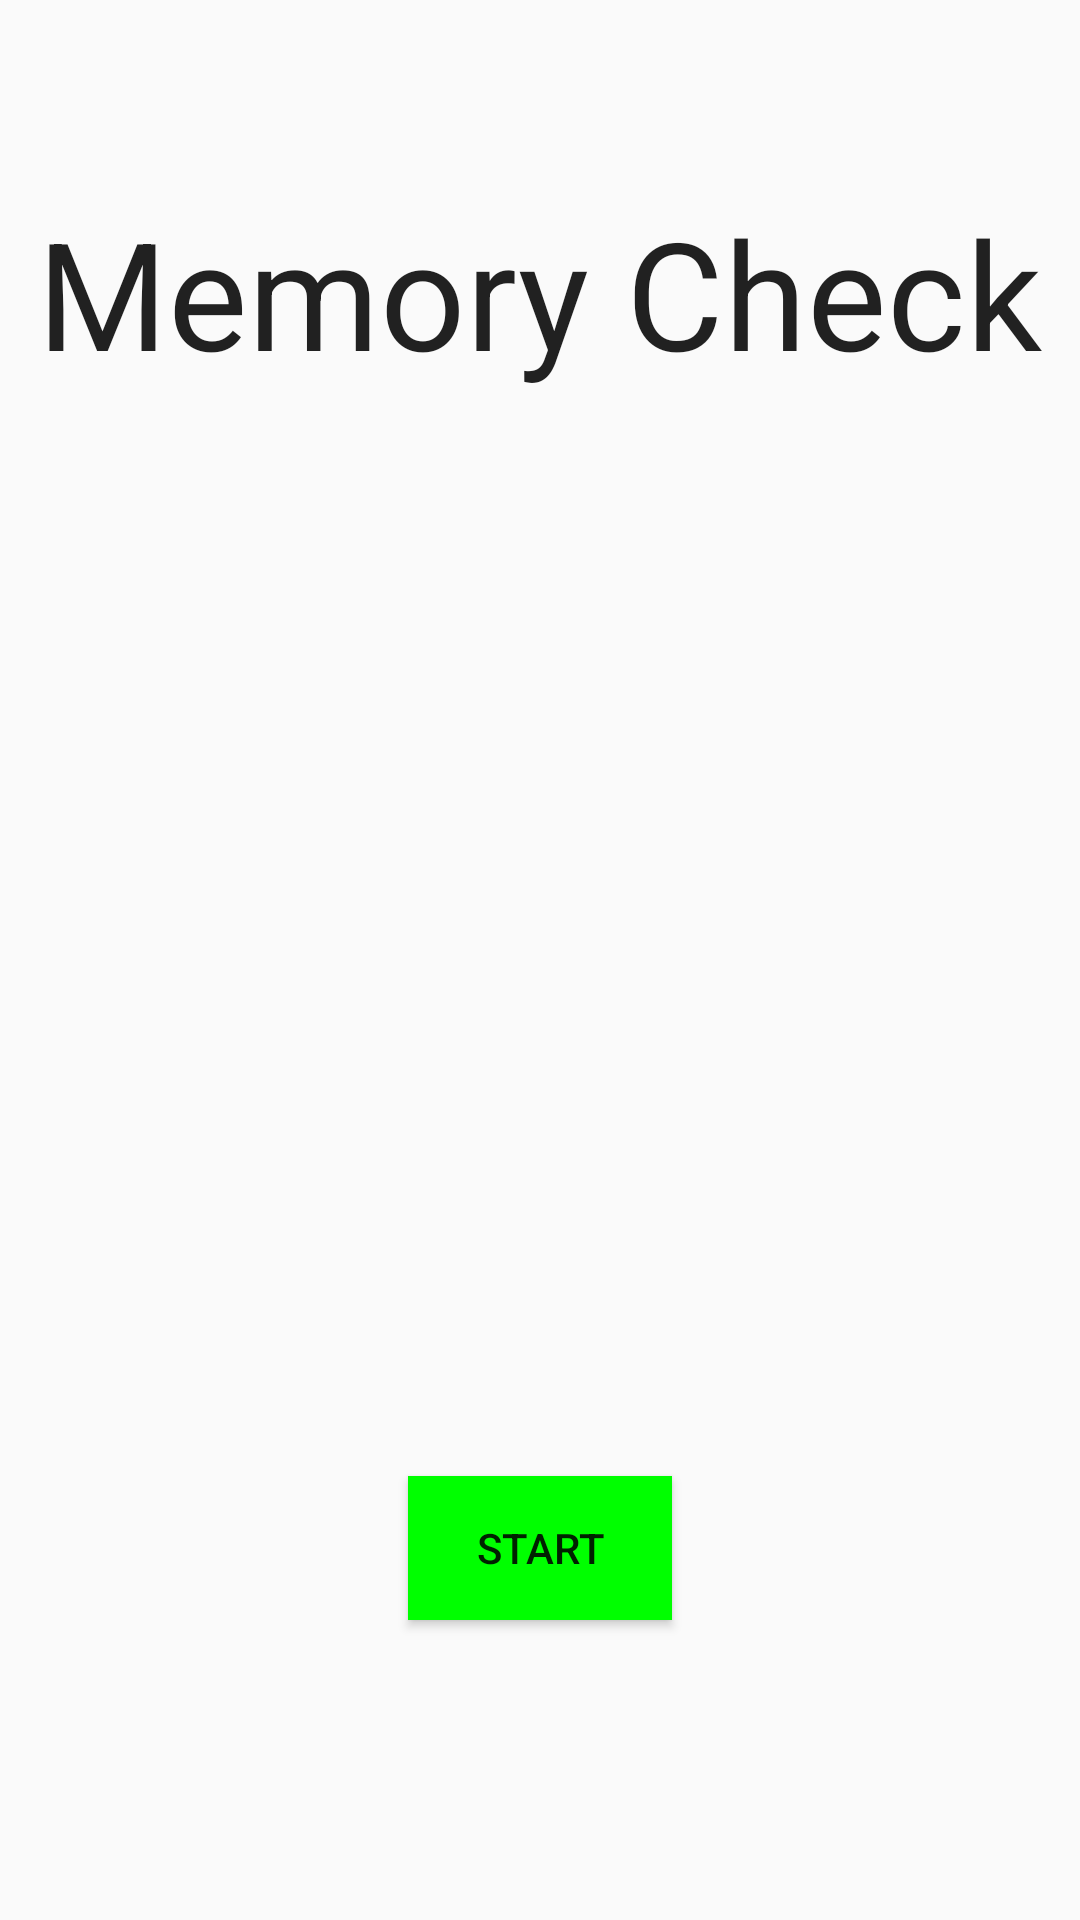

The Android layout XML behind this screen, and the referenced resources:
<!-- AndroidManifest.xml: application theme AppTheme -->
<!-- res/layout/activity_home.xml -->
<?xml version="1.0" encoding="utf-8"?>
<RelativeLayout xmlns:android="http://schemas.android.com/apk/res/android"
    xmlns:tools="http://schemas.android.com/tools" android:layout_width="match_parent"
    android:layout_height="match_parent" android:paddingLeft="@dimen/activity_horizontal_margin"
    android:paddingRight="@dimen/activity_horizontal_margin"
    android:paddingTop="@dimen/activity_vertical_margin"
    android:paddingBottom="@dimen/activity_vertical_margin" tools:context=".Home">

    <TextView
        android:layout_width="wrap_content"
        android:layout_height="wrap_content"
        android:textAppearance="?android:attr/textAppearanceLarge"
        android:text="Memory Check"
        android:id="@+id/textView"
        android:layout_marginTop="64dp"
        android:textSize="50dp"
        android:layout_alignParentTop="true"
        android:layout_centerHorizontal="true" />

    <Button
        android:layout_width="wrap_content"
        android:layout_height="wrap_content"
        android:text="Start"
        android:id="@+id/start_button"
        android:layout_alignParentBottom="true"
        android:layout_centerHorizontal="true"
        android:layout_marginBottom="100dp"
        android:background="#00FF00"
        android:onClick="start_step1"/>
</RelativeLayout>
<!-- resources referenced by this layout -->
<resources>
  <style name="AppTheme" parent="Theme.AppCompat.Light.NoActionBar"> </style>
</resources>
